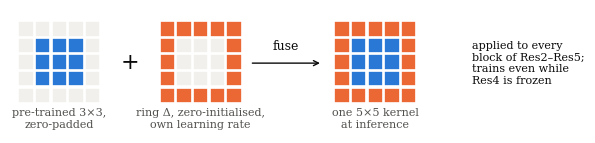

The script that saved this image: (Note: this script raises an exception after producing the figure.)
"""Schematic of the reparameterised wide kernel: pre-trained 3x3 + zero-init ring = 5x5."""
import matplotlib

matplotlib.use("Agg")
import matplotlib.patches as mp  # noqa: E402
import matplotlib.pyplot as plt  # noqa: E402

BLUE, ORANGE = "#2a78d6", "#eb6834"      # validated categorical slots 1 and 2
INK, MUTED, EMPTY = "#0b0b0b", "#52514e", "#f1f0ec"

plt.rcParams.update({"font.size": 9, "font.family": "serif"})
fig, ax = plt.subplots(figsize=(6.2, 2.0))
ax.set_xlim(0, 31)
ax.set_ylim(-1.8, 5.6)
ax.set_aspect("equal")
ax.axis("off")


def grid(x0, fill):
    for i in range(5):
        for j in range(5):
            ring = i in (0, 4) or j in (0, 4)
            c = fill(ring)
            ax.add_patch(mp.Rectangle((x0 + j, i), 0.92, 0.92, facecolor=c, edgecolor="white",
                                      linewidth=1.2))


grid(0, lambda ring: EMPTY if ring else BLUE)                 # padded pre-trained kernel
grid(8.5, lambda ring: ORANGE if ring else EMPTY)             # ring, zero at the start
grid(19, lambda ring: ORANGE if ring else BLUE)               # fused kernel
ax.text(6.7, 2.4, "+", fontsize=16, ha="center", va="center", color=INK)
ax.text(16.1, 3.0, "fuse", fontsize=9, ha="center", va="bottom", color=INK)
ax.annotate("", xy=(18.3, 2.4), xytext=(13.9, 2.4),
            arrowprops=dict(arrowstyle="->", color=INK, linewidth=1.0))
kw = dict(ha="center", va="top", fontsize=8, color=MUTED)
ax.text(2.45, -0.3, "pre-trained 3×3,\nzero-padded", **kw)
ax.text(10.95, -0.3, "ring Δ, zero-initialised,\nown learning rate", **kw)
ax.text(21.45, -0.3, "one 5×5 kernel\nat inference", **kw)
ax.text(27.3, 2.4, "applied to every\nblock of Res2–Res5;\ntrains even while\nRes4 is frozen",
        ha="left", va="center", fontsize=8, color=INK)
ax.set_xlim(-0.5, 33)
fig.tight_layout()
fig.savefig("paper/soict2026/fig_kernel.pdf", bbox_inches="tight")
fig.savefig("paper/soict2026/fig_kernel.png", dpi=200, bbox_inches="tight")
